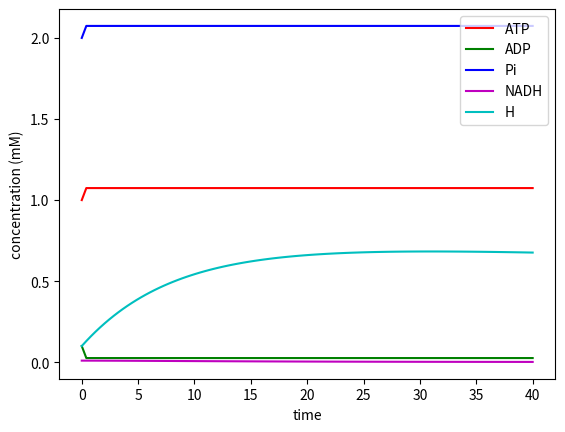

The matplotlib source for this figure:
import numpy as np
from scipy.integrate import odeint

# initial conditions
ATP0 = 1.0  # mM
ADP0 = 0.1  # mM
Pi0 = 2.0  # mM
NADH0 = 0.01  # mM
H0 = 0.1  # mM
FADH20 = 0.005  # mM
O20 = 0.8  # mM
H2O0 = 50.0  # mM

# parameters
k1 = 200.0  # mM^-2 s^-1
k2 = 10.0  # s^-1
k3 = 0.1  # s^-1
k4 = 0.01  # s^-1
k5 = 2.0  # mM^-1 s^-1
k6 = 0.1  # mM^-1 s^-1
Km = 0.1  # mM


def atp_model(y, t):
    ATP, ADP, Pi, NADH, H, FADH2, O2, H2O = y
    dATPdt = k1 * ADP * Pi - k2 * ATP
    dADPdt = k2 * ATP - k1 * ADP * Pi
    dPidt = k1 * ADP * Pi - k2 * ATP
    dNADHdt = -k3 * NADH * H + k4 * FADH2 * H
    dFADH2dt = -dNADHdt
    dO2dt = -k6 * O2 * H2O / (Km + H2O)
    dH2Odt = -dO2dt
    dHdt = -k5 * NADH * H + k6 * O2 * H2O / (Km + H2O)

    return [dATPdt, dADPdt, dPidt, dNADHdt, dHdt, dFADH2dt, dO2dt, dH2Odt]


# time points
t = np.linspace(0, 40, 100)

# solve ODE
y0 = [ATP0, ADP0, Pi0, NADH0, H0, FADH20, O20, H2O0]
sol = odeint(atp_model, y0, t)

import matplotlib.pyplot as plt

ATP = sol[:, 0]
ADP = sol[:, 1]
Pi = sol[:, 2]
NADH = sol[:, 3]
H = sol[:, 4]

# plot results
plt.plot(t, ATP, 'r', label='ATP')
plt.legend(loc='best')
plt.xlabel('time')
plt.ylabel('concentration (mM)')
plt.show()
plt.plot(t, ADP, 'g', label='ADP')
plt.legend(loc='best')
plt.xlabel('time')
plt.ylabel('concentration (mM)')
plt.show()
plt.plot(t, Pi, 'b', label='Pi')
plt.legend(loc='best')
plt.xlabel('time')
plt.ylabel('concentration (mM)')
plt.show()
plt.plot(t, NADH, 'm', label='NADH')
plt.legend(loc='best')
plt.xlabel('time')
plt.ylabel('concentration (mM)')
plt.show()
plt.plot(t, H, 'c', label='H')
plt.legend(loc='best')
plt.xlabel('time')
plt.ylabel('concentration (mM)')
plt.show()
